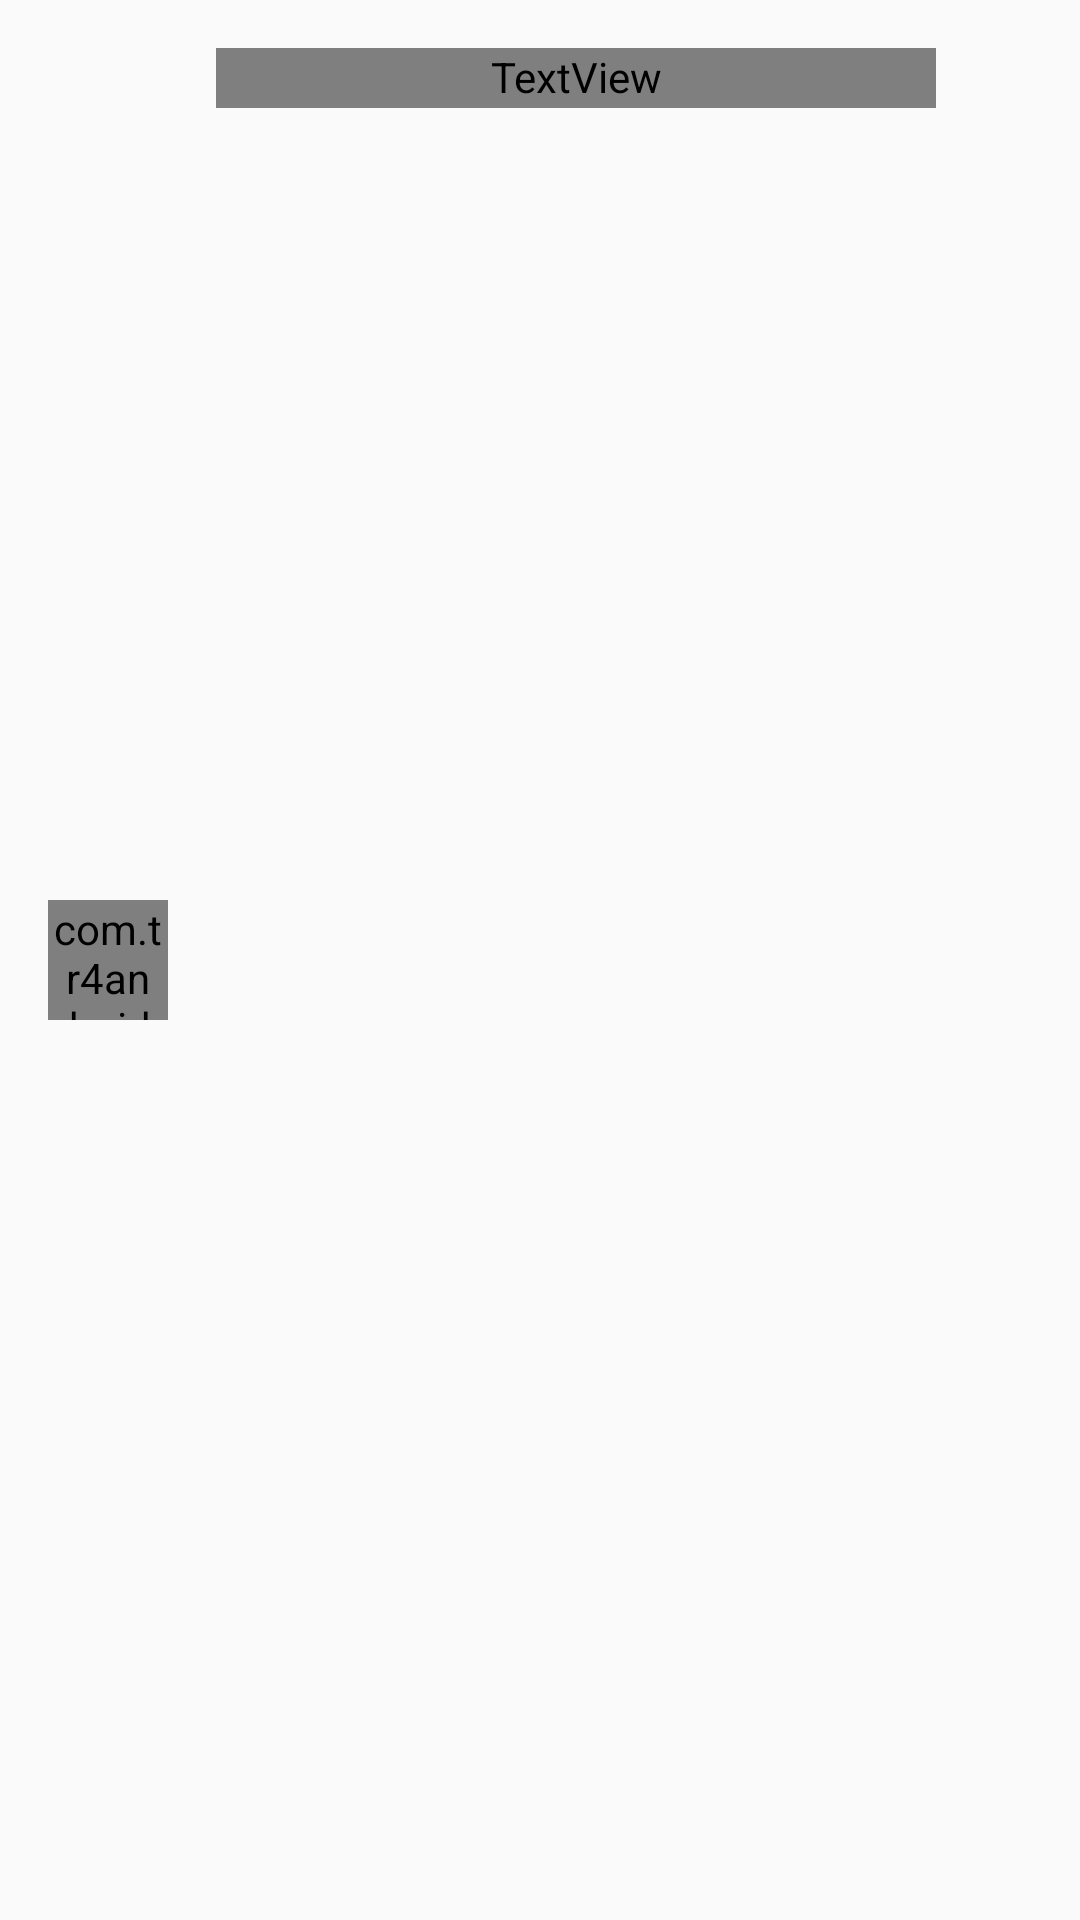

Produce the Android XML layout that renders to this screen, including the resource entries it uses.
<!-- AndroidManifest.xml: application theme AppTheme -->
<!-- res/layout/demo_item.xml -->
<?xml version="1.0" encoding="utf-8"?>
<RelativeLayout xmlns:android="http://schemas.android.com/apk/res/android"
                android:layout_width="match_parent"
                android:layout_height="72dp"
                android:background="?android:attr/selectableItemBackground">

    <com.tr4android.support.extension.widget.CircleImageView
        android:id="@+id/item_icon"
        android:layout_width="40dp"
        android:layout_height="40dp"
        android:layout_alignParentLeft="true"
        android:layout_alignParentStart="true"
        android:layout_centerVertical="true"
        android:layout_margin="16dp"
        android:scaleType="center"/>

    <TextView
        android:id="@+id/primary_text"
        android:layout_width="match_parent"
        android:layout_height="wrap_content"
        android:minHeight="20dp"
        android:layout_marginTop="16dp"
        android:layout_toEndOf="@+id/item_icon"
        android:layout_toLeftOf="@+id/item_info"
        android:layout_toRightOf="@+id/item_icon"
        android:layout_toStartOf="@+id/item_info"
        android:ellipsize="end"
        android:fontFamily="Roboto Regular"
        android:lines="1"
        android:textAppearance="@style/TextAppearance.AppCompat.Subhead"/>

    <TextView
        android:id="@+id/secondary_text"
        android:layout_width="match_parent"
        android:layout_height="match_parent"
        android:minHeight="20dp"
        android:layout_below="@+id/primary_text"
        android:layout_marginBottom="16dp"
        android:layout_toEndOf="@id/item_icon"
        android:layout_toLeftOf="@+id/item_info"
        android:layout_toRightOf="@id/item_icon"
        android:layout_toStartOf="@+id/item_info"
        android:singleLine="true"
        android:ellipsize="end"
        android:textAppearance="@style/TextAppearance.AppCompat.Body1"
        android:textColor="?android:attr/textColorSecondary"/>

    <ImageView
        android:id="@+id/item_info"
        android:layout_width="24dp"
        android:layout_height="24dp"
        android:layout_alignParentEnd="true"
        android:layout_alignParentRight="true"
        android:layout_centerVertical="true"
        android:layout_marginLeft="8dp"
        android:layout_marginRight="16dp"
        android:scaleType="centerInside"/>
</RelativeLayout>
<!-- resources referenced by this layout -->
<resources>
  <style name="AppTheme" parent="AppTheme.Base">
  
      </style>
  <style name="AppTheme.Base" parent="Theme.AppCompat.Light.NoActionBar">
          
          <item name="colorPrimary">@color/colorPrimary</item>
          <item name="colorPrimaryDark">@color/colorPrimaryDark</item>
          <item name="colorAccent">@color/colorAccent</item>
          <item name="android:windowNoTitle">true</item>
      </style>
  <color name="colorPrimary">#3F51B5</color>
  <color name="colorPrimaryDark">#303F9F</color>
  <color name="colorAccent">#FF4081</color>
</resources>
